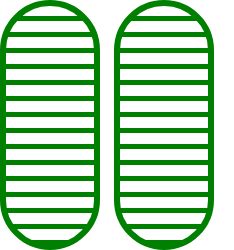
t = 0.00 s
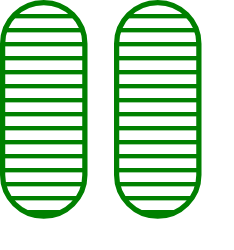
t = 0.38 s
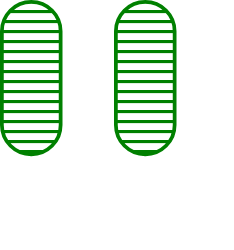
t = 1.13 s
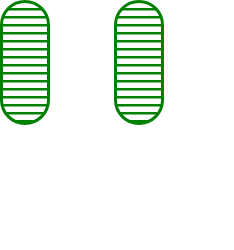
t = 1.50 s
t = 1.88 s: frame unchanged from t = 1.13 s, image omitted
t = 2.63 s: frame unchanged from t = 0.38 s, image omitted

The animated SVG that drew these frames (rendered in a browser with its animation timeline set to each time). Animation: 2 SMIL elements (animateTransform=2); one cycle of 3.00 s, repeats indefinitely.

<svg width="234" height="250" xmlns="http://www.w3.org/2000/svg"><g transform="translate(0)"><g style="stroke:green;stroke-width:6;"><g style="fill:url(#pattern);"><pattern id="pattern" width="8" height="10" patternUnits="userSpaceOnUse" patternTransform="rotate(90) scale(2)"><line stroke="green" stroke-width="5px" y2="15"></line></pattern><rect x="3" y="3" width="94" height="244" rx="47" ry="47"><animateTransform attributeType="xml" attributeName="transform" type="scale" values="1,1; 0.5,0.5; 1,1" begin="0s" dur="3s" repeatCount="indefinite"></animateTransform></rect></g></g></g><g transform="translate(114)"><g style="stroke:green;stroke-width:6;"><g style="fill:url(#pattern);"><pattern id="pattern" width="8" height="10" patternUnits="userSpaceOnUse" patternTransform="rotate(90) scale(2)"><line stroke="green" stroke-width="5px" y2="15"></line></pattern><rect x="3" y="3" width="94" height="244" rx="47" ry="47"><animateTransform attributeType="xml" attributeName="transform" type="scale" values="1,1; 0.5,0.5; 1,1" begin="0s" dur="3s" repeatCount="indefinite"></animateTransform></rect></g></g></g></svg>
